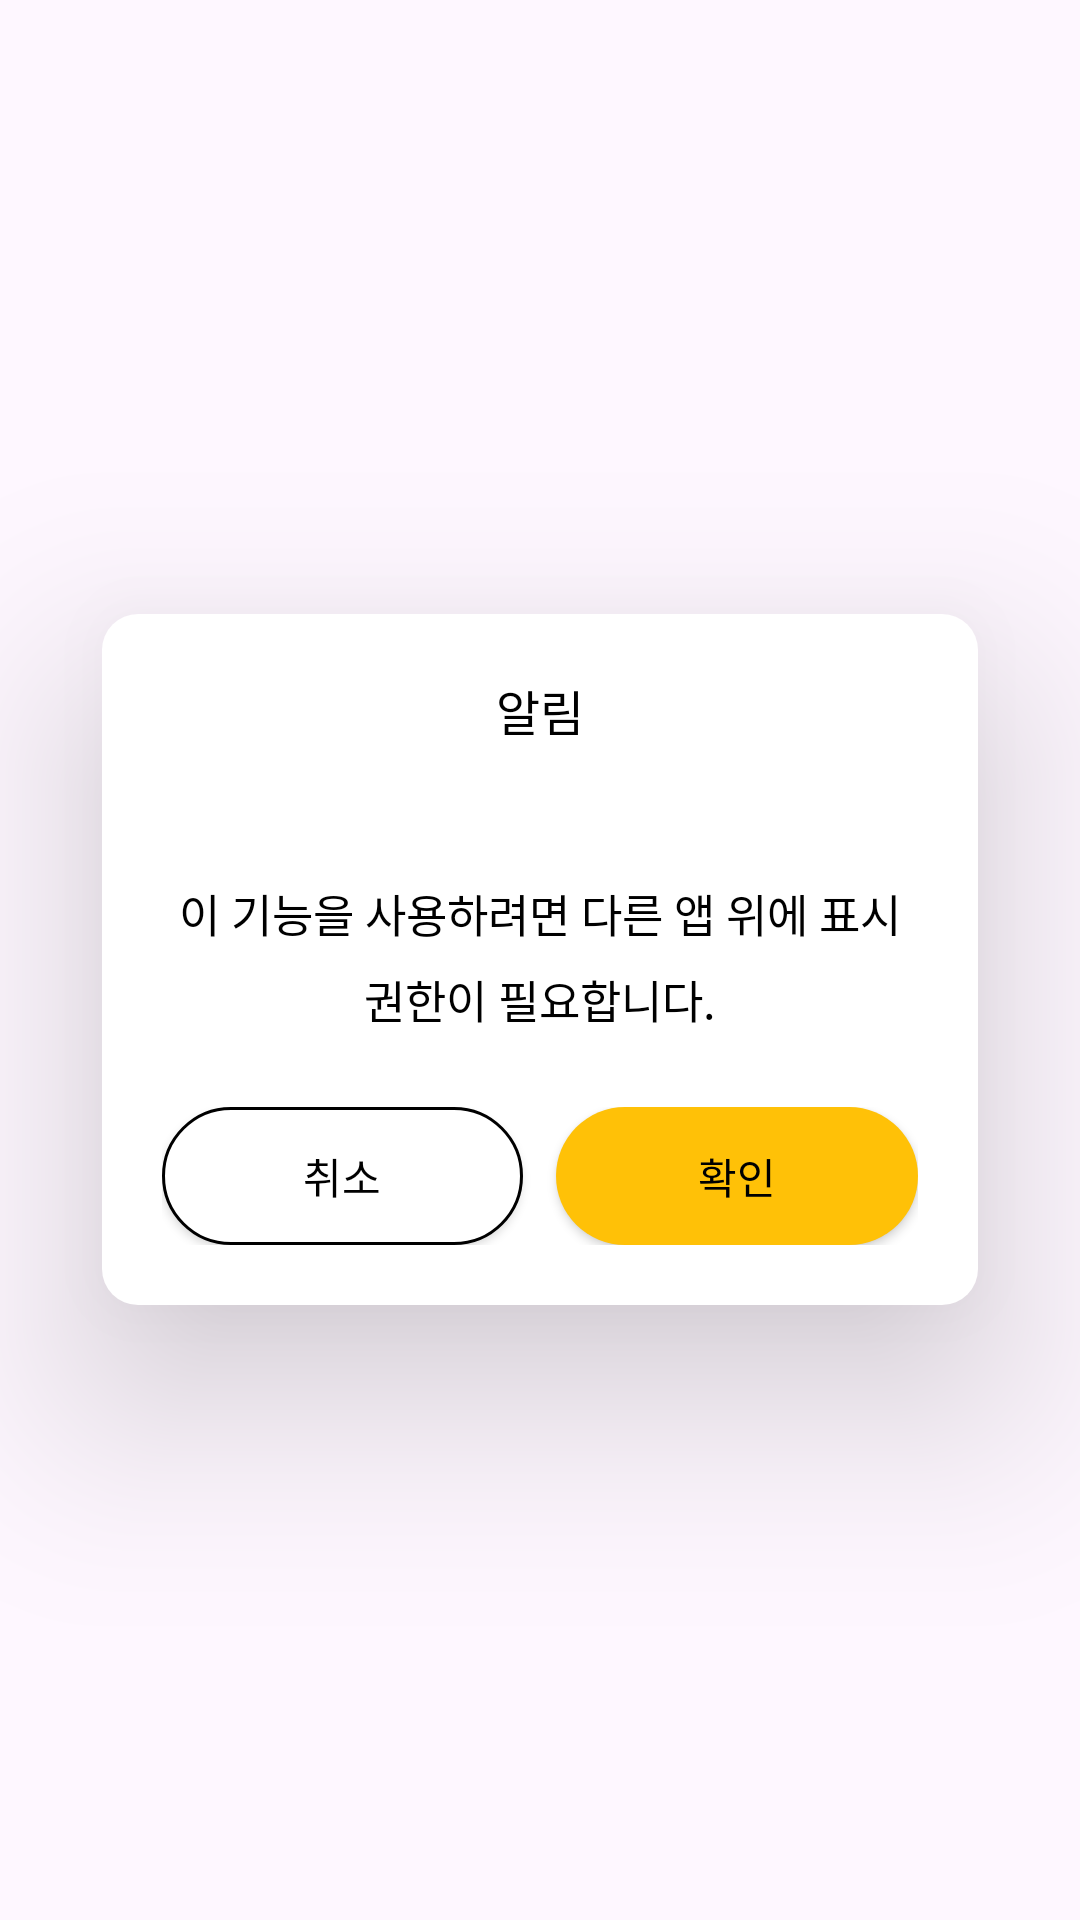

The Android layout XML behind this screen, and the referenced resources:
<!-- AndroidManifest.xml: application theme Theme.TurtleNeckCheckgit -->
<!-- res/layout/dialog_comon_alert.xml -->
<?xml version="1.0" encoding="utf-8"?>
<LinearLayout xmlns:android="http://schemas.android.com/apk/res/android"
    android:orientation="vertical" android:layout_width="match_parent"
    android:background="@color/bg_01"
    android:gravity="center"
    android:layout_height="match_parent">


    <RelativeLayout
        android:id="@+id/contentView"
        android:elevation="40dp"
        android:background="@drawable/box_01"
        android:layout_width="292dp"
        android:paddingBottom="@dimen/padding_left_right_04"
        android:layout_height="wrap_content">

        <LinearLayout
            android:orientation="vertical"
            android:layout_width="292dp"
            android:layout_height="wrap_content"

            >

            <LinearLayout
                android:id="@+id/llayoutForTitle"
                android:visibility="visible"
                android:layout_width="match_parent"
                android:layout_height="wrap_content"
                android:orientation="vertical">
                <LinearLayout
                    android:gravity="center"
                    android:layout_width="match_parent"
                    android:layout_height="@dimen/height_07">

                    <TextView
                        android:id="@+id/tvTopTitle"
                        android:layout_width="wrap_content"
                        android:layout_height="wrap_content"
                        android:textSize="@dimen/text_size_16"
                        android:textColor="@color/black"
                        android:lineSpacingExtra="24sp"
                        android:gravity="center_horizontal"
                        android:text="알림"
                        />
                </LinearLayout>

            </LinearLayout>
            <LinearLayout
                android:paddingLeft="@dimen/padding_left_right_04"
                android:paddingRight="@dimen/padding_left_right_04"
                android:gravity="center"
                android:paddingBottom="@dimen/padding_25"
                android:paddingTop="@dimen/padding_25"
                android:layout_width="match_parent"
                android:layout_height="0dp"
                android:orientation="vertical"
                android:layout_weight="1">
                <TextView
                    android:id="@+id/tvContent"
                    android:layout_width="wrap_content"
                    android:layout_height="wrap_content"
                    android:textSize="@dimen/text_size_15"
                    android:textColor="@color/black"
                    android:lineSpacingExtra="7dp"
                    android:gravity="center"
                    android:text="이 기능을 사용하려면 다른 앱 위에 표시 권한이 필요합니다."
                    />
            </LinearLayout>
            <LinearLayout
                android:paddingLeft="@dimen/padding_left_right_04"
                android:paddingRight="@dimen/padding_left_right_04"
                android:layout_width="match_parent"
                android:layout_height="wrap_content"
                android:orientation="horizontal">



                <Button
                    android:layout_marginRight="11dp"
                    android:id="@+id/btnCancel"
                    android:background="@drawable/btn_02"
                    android:textSize="@dimen/text_size_14"
                    android:textColor="@color/black"
                    android:lineSpacingExtra="6sp"
                    android:gravity="center"
                    android:text="취소"
                    android:layout_width="0dp"
                    android:layout_weight="1"
                    android:layout_height="@dimen/height_06"/>


                <Button
                    android:id="@+id/btnOk"
                    android:background="@drawable/btn_01_selector"
                    android:textSize="@dimen/text_size_14"
                    android:textColor="@color/black"
                    android:lineSpacingExtra="6sp"
                    android:gravity="center"
                    android:text="확인"
                    android:layout_width="0dp"
                    android:layout_weight="1"
                    android:layout_height="@dimen/height_06"/>
            </LinearLayout>
        </LinearLayout>
        <RelativeLayout
            android:visibility="gone"
            android:padding="@dimen/padding_left_right_04"
            android:layout_alignParentRight="true"
            android:id="@+id/btnClose"
            android:layout_width="wrap_content"
            android:layout_height="wrap_content">
            <ImageView
                android:background="@drawable/ic_close_01"
                android:layout_width="wrap_content"
                android:layout_height="wrap_content"/>
        </RelativeLayout>
    </RelativeLayout>
</LinearLayout>
<!-- resources referenced by this layout -->
<resources>
  <color name="black">#FF000000</color>
  <dimen name="height_06">46dp</dimen>
  <dimen name="height_07">64dp</dimen>
  <dimen name="padding_25">25dp</dimen>
  <dimen name="padding_left_right_04">20dp</dimen>
  <dimen name="text_size_14">14dp</dimen>
  <dimen name="text_size_15">15dp</dimen>
  <dimen name="text_size_16">16dp</dimen>
  <!-- drawable box_01 (drawable) -->
  <?xml version="1.0" encoding="utf-8"?>
  <shape xmlns:android="http://schemas.android.com/apk/res/android" android:shape="rectangle">
  
    
      <solid
          android:color="@color/white"/>
      <corners
          android:bottomRightRadius="12dp"
          android:bottomLeftRadius="12dp"
          android:topLeftRadius="12dp"
          android:topRightRadius="12dp"/>
  
     
  
  </shape>
  <!-- drawable btn_01_selector (drawable) -->
  <?xml version="1.0" encoding="utf-8"?>
  <selector xmlns:android="http://schemas.android.com/apk/res/android">
  	<item android:state_checked="true" android:drawable="@drawable/btn_01_on"/>
  	<item android:state_selected="true" android:drawable="@drawable/btn_01_on"/>
  	<item android:state_pressed="true" android:drawable="@drawable/btn_01_on"/>
  	<item android:drawable="@drawable/btn_01"/>
  </selector>
  <!-- drawable btn_02 (drawable) -->
  <?xml version="1.0" encoding="utf-8"?>
  <shape xmlns:android="http://schemas.android.com/apk/res/android" android:shape="rectangle">
  
      <stroke
          android:width="@dimen/line_01"
          android:color="@color/line_01" />
  
      <solid
          android:color="@color/white"/>
      <corners
          android:bottomRightRadius="28dp"
          android:bottomLeftRadius="28dp"
          android:topLeftRadius="28dp"
          android:topRightRadius="28dp"/>
  
     
  
  </shape>
  <!-- drawable ic_close_01: png bitmap (drawable-xxhdpi, 500 bytes) -->
  <style name="Theme.TurtleNeckCheckgit" parent="Base.Theme.TurtleNeckCheckgit">
          
          <item name="colorPrimary">@color/purple</item>
          <item name="colorPrimaryDark">@color/purple</item>
          <item name="colorAccent">@color/purple</item>
          
          <item name="android:statusBarColor">@color/purple</item>
      </style>
  <color name="white">#FFFFFFFF</color>
  <!-- drawable btn_01_on (drawable) -->
  <?xml version="1.0" encoding="utf-8"?>
  <shape xmlns:android="http://schemas.android.com/apk/res/android" android:shape="rectangle">
  
   
  
      <solid
          android:color="#EDB406"/>
      <corners
          android:bottomRightRadius="28dp"
          android:bottomLeftRadius="28dp"
          android:topLeftRadius="28dp"
          android:topRightRadius="28dp"/>
  
     
  
  </shape>
  <!-- drawable btn_01 (drawable) -->
  <?xml version="1.0" encoding="utf-8"?>
  <shape xmlns:android="http://schemas.android.com/apk/res/android" android:shape="rectangle">
  
  
      <solid
          android:color="#FFC107"/>
      <corners
          android:bottomRightRadius="28dp"
          android:bottomLeftRadius="28dp"
          android:topLeftRadius="28dp"
          android:topRightRadius="28dp"/>
  
  
  </shape>
  <dimen name="line_01">1dp</dimen>
  <style name="Base.Theme.TurtleNeckCheckgit" parent="Theme.Material3.DayNight.NoActionBar">
          
          
          
          <item name="colorPrimary">@color/purple</item>
          <item name="colorPrimaryDark">@color/purple</item>
          <item name="colorAccent">@color/purple</item>
          
          <item name="android:statusBarColor">@color/purple</item>
      </style>
  <color name="purple">#673AB7</color>
</resources>
